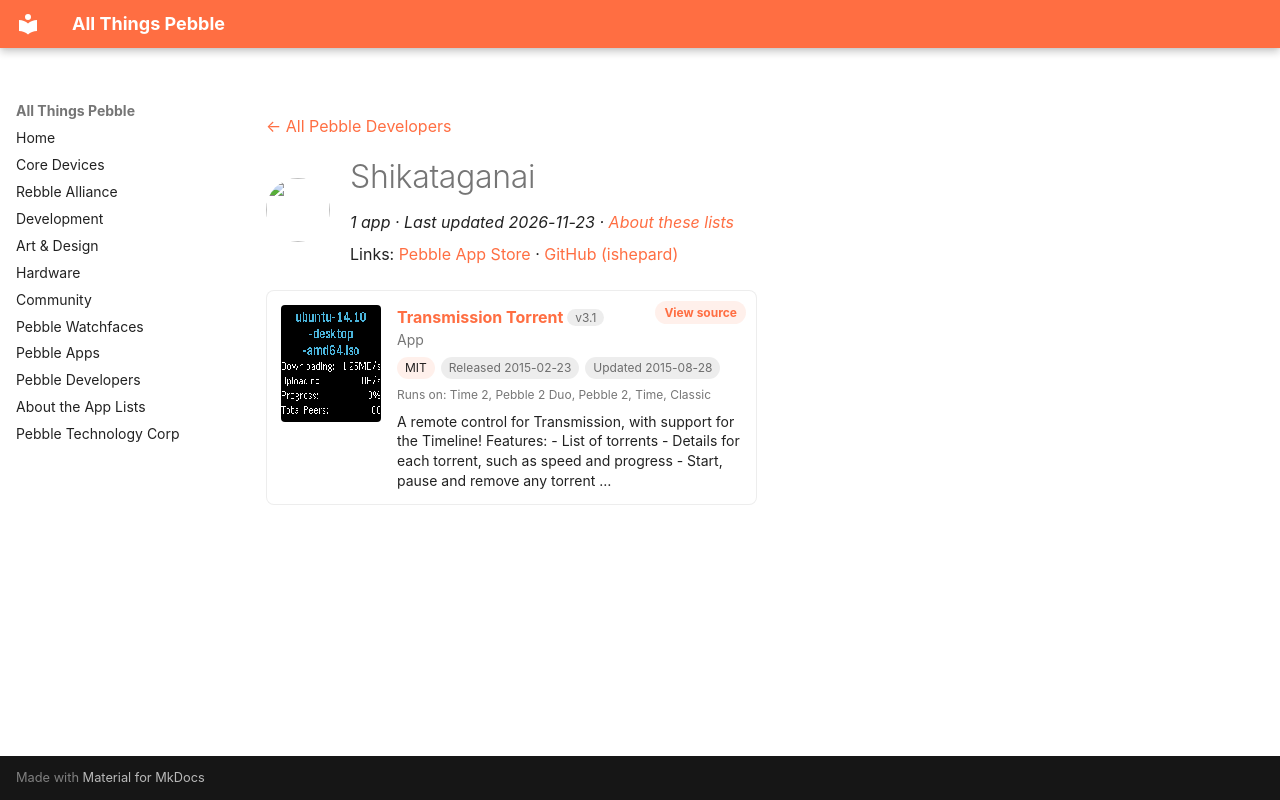

repository: saltedlolly/all-things-pebble · page: developers/shikataganai.html · generator: mkdocs

---
title: "Shikataganai"
hide:
  - toc
---

<!-- Generated by scripts/update_app_directory.py: do not edit by hand -->
[← All Pebble Developers](../developers.md)

<div class="dev-header" markdown>
<img class="dev-avatar" src="https://github.com/ishepard.png?size=128" alt="" width="64" height="64" loading="lazy" onerror="this.remove()">
<div class="dev-intro" markdown>

# Shikataganai

*1 app · Last updated 2026-11-23 · [About these lists](../about-app-lists.md)*

Links: [Pebble App Store](https://apps.repebble.com/apps/dev/shikataganai_52ffbeb260495fe03c0001ab) · [GitHub (ishepard)](https://github.com/ishepard)

</div>
</div>

<div class="app-grid dev-apps" data-search-exclude>
<div class="app-card" data-type="watchapp" data-title="transmission torrent" data-released="2015-02-23" data-updated="2015-08-28">
<a class="app-shot" href="https://apps.repebble.com/54eb8c6b87bfd3bde300009f" data-search-exclude><img src="../images/apps/54eb8c6b87bfd3bde300009f.png" alt="Transmission Torrent" loading="lazy"></a>
<div class="app-info">
<h2 class="app-name" id="app-54eb8c6b87bfd3bde300009f"><a href="https://apps.repebble.com/54eb8c6b87bfd3bde300009f">Transmission Torrent</a> <span class="app-version" title="Latest version" data-search-exclude>v3.1</span></h2>
<a class="app-source" href="https://github.com/ishepard/TransmissionTorrent" title="Source code" data-search-exclude>View source</a>
<div class="app-dev">App</div>
<div class="app-tags" data-search-exclude><span class="app-licence" title="Licence">MIT</span> <span title="First published in the app store">Released 2015-02-23</span> <span title="Latest release in the app store">Updated 2015-08-28</span></div>
<div class="app-watches" title="Supported watches" data-search-exclude>Runs on: Time 2, Pebble 2 Duo, Pebble 2, Time, Classic</div>
<p class="app-desc">A remote control for Transmission, with support for the Timeline! Features: - List of torrents - Details for each torrent, such as speed and progress - Start, pause and remove any torrent …</p>
</div>
</div>
</div>
